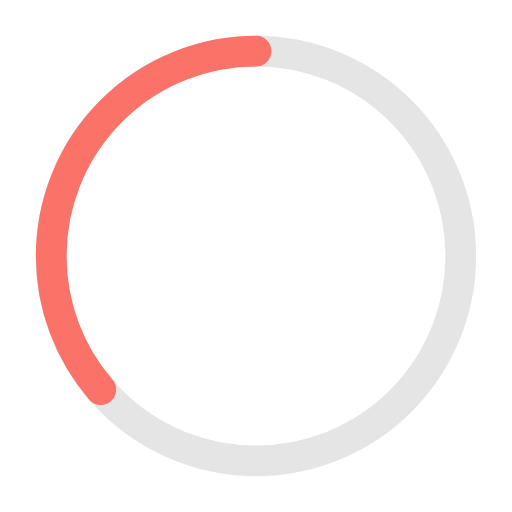
t = 0.00 s
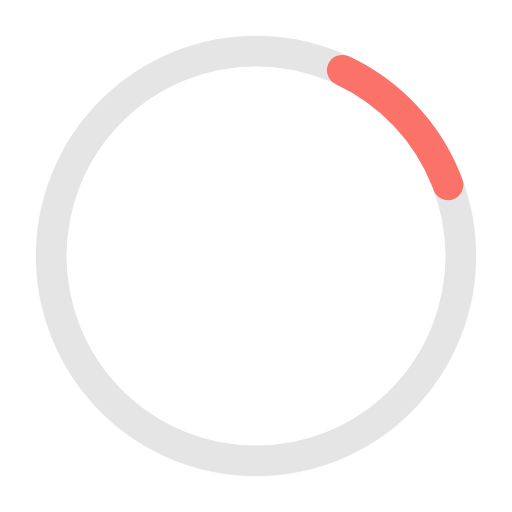
t = 0.41 s
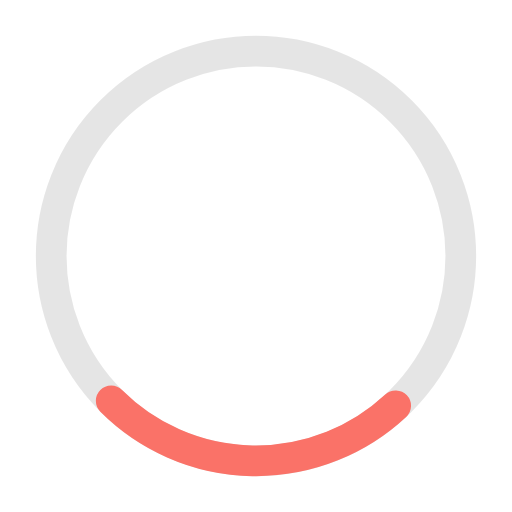
t = 0.81 s
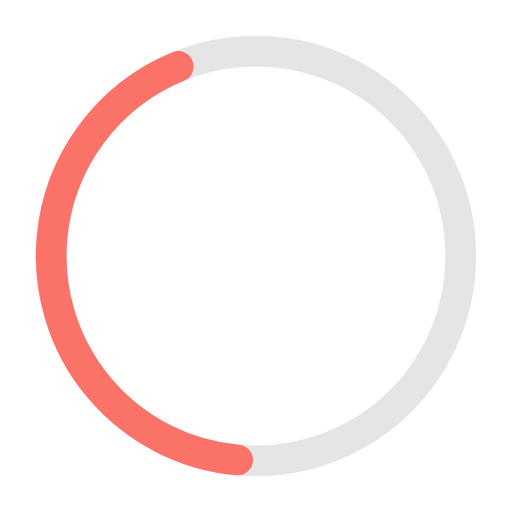
t = 1.10 s
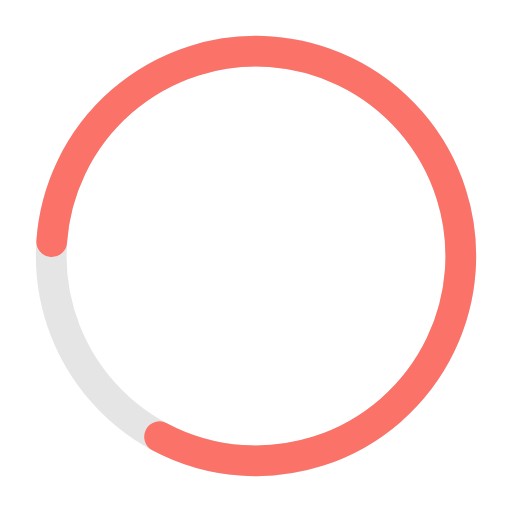
t = 1.63 s
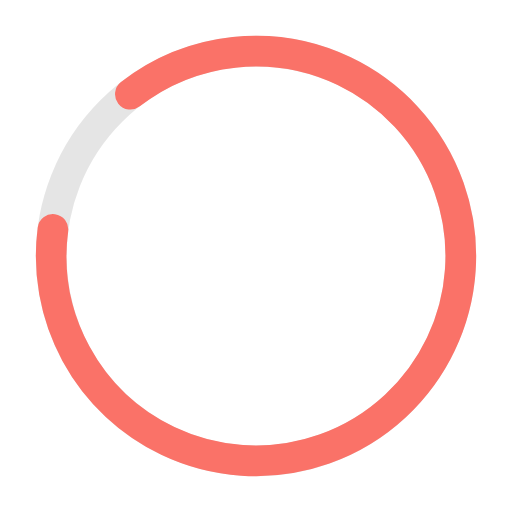
t = 1.77 s

The animated SVG that drew these frames (rendered in a browser with its animation timeline set to each time). Animation: 2 SMIL elements (animate=1,animateTransform=1); one cycle of 2.20 s, repeats indefinitely.

<?xml version="1.0" encoding="utf-8"?>
<!-- Generator: Adobe Illustrator 24.2.0, SVG Export Plug-In . SVG Version: 6.00 Build 0)  -->
<svg version="1.1" id="Capa_1" xmlns="http://www.w3.org/2000/svg" xmlns:xlink="http://www.w3.org/1999/xlink" x="0px" y="0px"
	 viewBox="0 0 50 50" style="enable-background:new 0 0 50 50;" xml:space="preserve">
<style type="text/css">
	.st0{opacity:0.1;fill:none;stroke:#000000;stroke-width:3;enable-background:new    ;}
	.st1{fill:none;stroke:#FA7268;stroke-width:3;stroke-linecap:round;stroke-dasharray:110;}
</style>
<circle class="st0" cx="25" cy="25" r="20"/>
<g transform="translate(25,25) rotate(-90)">
	<circle class="st1" cx="0" cy="0" r="20">
	
		<animate  accumulate="none" additive="replace" attributeName="stroke-dashoffset" begin="0" calcMode="spline" dur="2.2s" fill="freeze" keySplines="0.41,0.314,0.8,0.54" keyTimes="0;1" repeatCount="indefinite" restart="always" values="360;140">
		</animate>
	
		<animateTransform  accumulate="none" additive="replace" attributeName="transform" begin="0" calcMode="linear" dur="2.2s" fill="remove" keyTimes="0;0.74;1" repeatCount="indefinite" restart="always" type="rotate" values="0;274;360">
		</animateTransform>
	</circle>
</g>
</svg>
